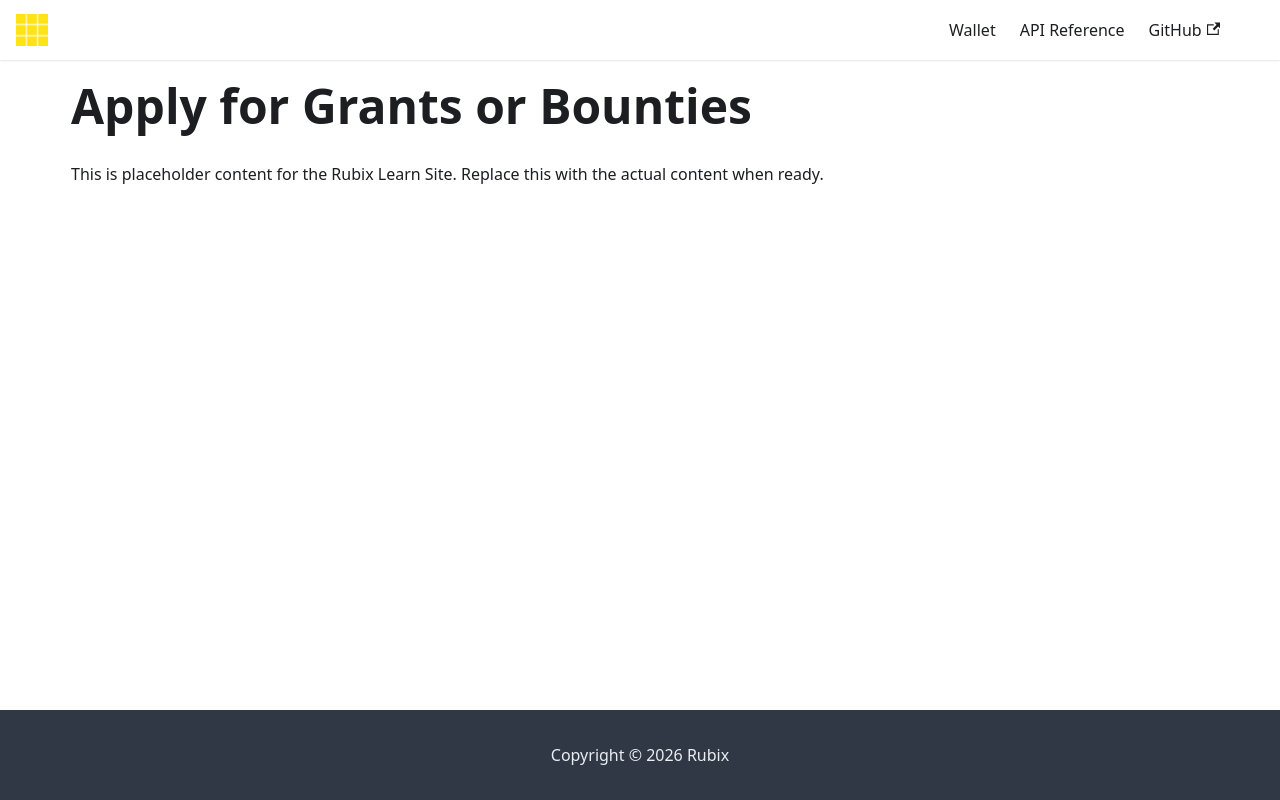

repository: rubixchain/learn · page: docs/get-in-touch/grants-bounties/index.html · generator: docusaurus

---
title: Apply for Grants or Bounties
sidebar_label: Apply for Grants or Bounties
---

<!-- File: docs/get-in-touch/grants-bounties.md -->
# Apply for Grants or Bounties

This is placeholder content for the Rubix Learn Site. Replace this with the actual content when ready.
